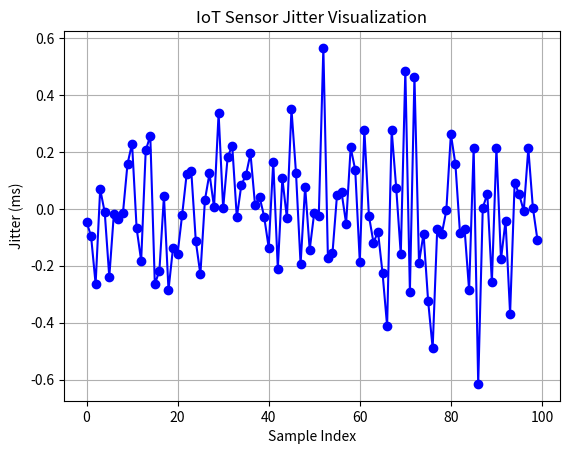

Source code (Python):
import matplotlib.pyplot as plt
import numpy as np

# Simulated jitter data for visualization
jitters = np.random.normal(0, 0.2, 100)
plt.plot(jitters, marker='o', linestyle='-', color='b')
plt.title("IoT Sensor Jitter Visualization")
plt.xlabel("Sample Index")
plt.ylabel("Jitter (ms)")
plt.grid(True)
plt.show()